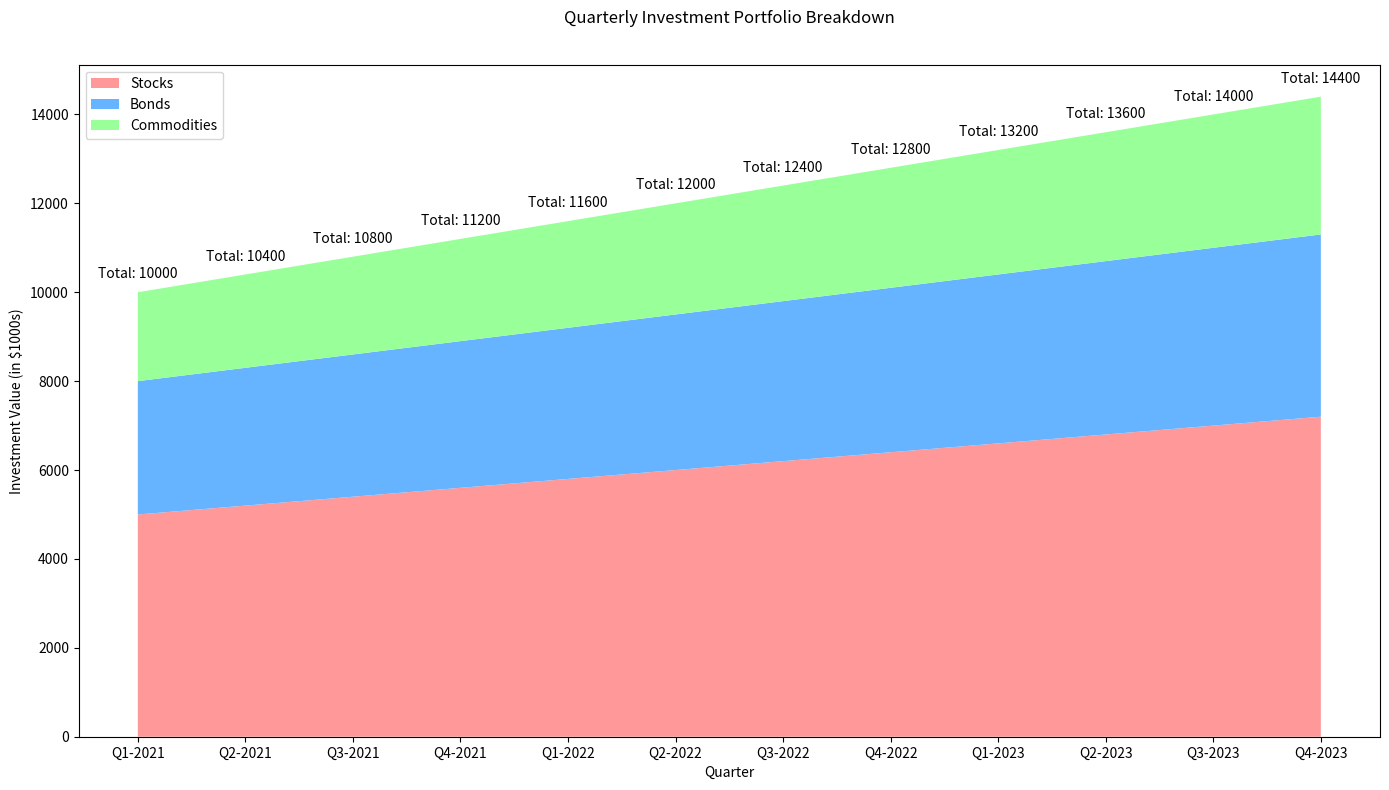

Here is the Python script that generated this plot:

import matplotlib.pyplot as plt
import pandas as pd

# Data
data = {
    'Quarter': [
        'Q1-2021', 'Q2-2021', 'Q3-2021', 'Q4-2021', 
        'Q1-2022', 'Q2-2022', 'Q3-2022', 'Q4-2022',
        'Q1-2023', 'Q2-2023', 'Q3-2023', 'Q4-2023'
    ],
    'Stocks': [5000, 5200, 5400, 5600, 5800, 6000, 6200, 6400, 6600, 6800, 7000, 7200],
    'Bonds': [3000, 3100, 3200, 3300, 3400, 3500, 3600, 3700, 3800, 3900, 4000, 4100],
    'Commodities': [2000, 2100, 2200, 2300, 2400, 2500, 2600, 2700, 2800, 2900, 3000, 3100]
}

df = pd.DataFrame(data)

# Figure and Plot
fig, ax = plt.subplots(figsize=(14, 8))
ax.stackplot(df['Quarter'], df['Stocks'], df['Bonds'], df['Commodities'],
             labels=['Stocks', 'Bonds', 'Commodities'],
             colors=['#ff9999', '#66b3ff', '#99ff99'])

# Title and labels
plt.title('Quarterly Investment Portfolio Breakdown', pad=30)
plt.xlabel('Quarter')
plt.ylabel('Investment Value (in $1000s)')
plt.legend(loc='upper left')

# Annotations
for i, (quarter, stocks, bonds, commodities) in enumerate(zip(df['Quarter'], df['Stocks'], df['Bonds'], df['Commodities'])):
    total_value = stocks + bonds + commodities
    ax.annotate(f'Total: {total_value}', (i, total_value), textcoords="offset points", xytext=(0,10), ha='center')

# Show plot
plt.tight_layout()
plt.show()
